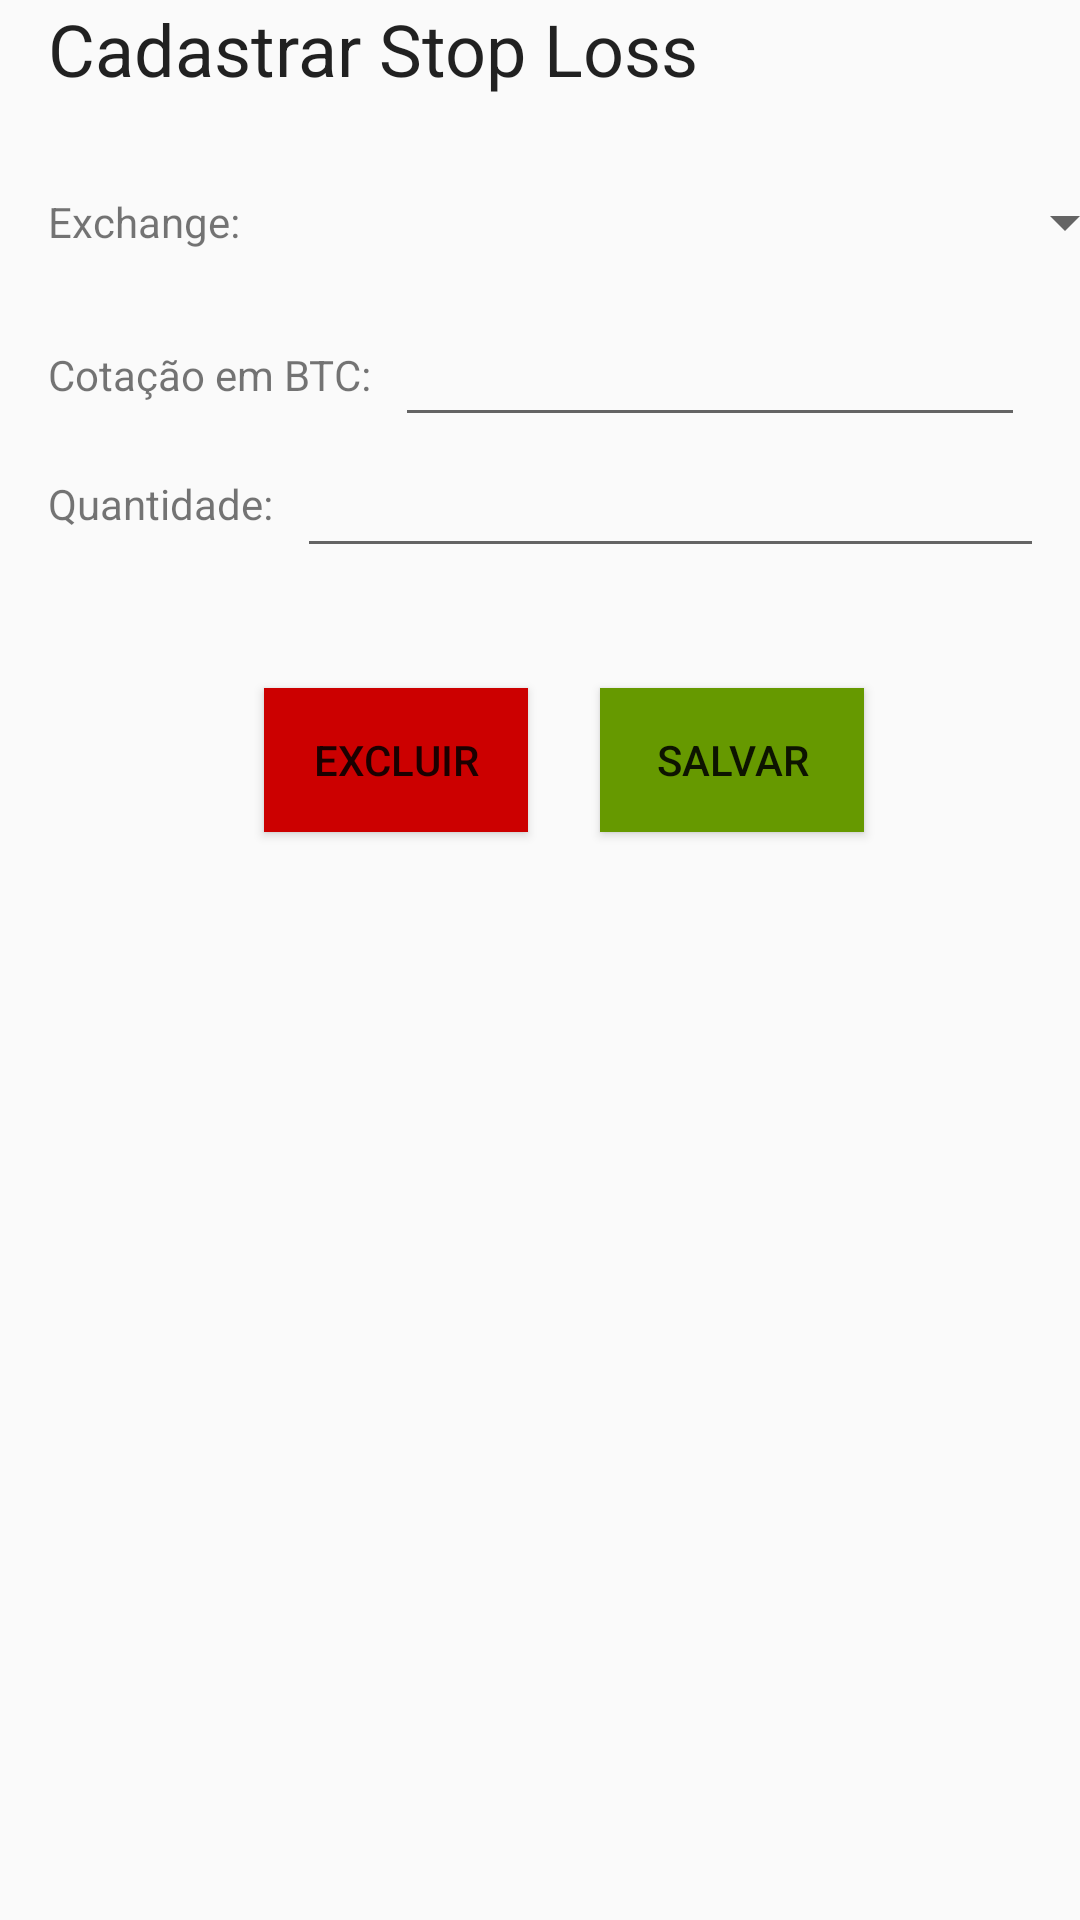

This screen was rendered from an Android layout file. Write that file and the resources it references.
<!-- AndroidManifest.xml: application theme AppTheme -->
<!-- res/layout/activity_crud_stop_loss.xml -->
<?xml version="1.0" encoding="utf-8"?>
<android.support.constraint.ConstraintLayout xmlns:android="http://schemas.android.com/apk/res/android"
    xmlns:app="http://schemas.android.com/apk/res-auto"
    xmlns:tools="http://schemas.android.com/tools"
    android:layout_width="match_parent"
    android:layout_height="match_parent"
    tools:context="tech.linard.android.unleash.activities.CrudStopLoss"
    tools:layout_editor_absoluteY="81dp">

    <TextView
        android:id="@+id/stoploss_title"
        android:layout_width="wrap_content"
        android:layout_height="wrap_content"
        android:layout_marginStart="16dp"
        android:text="Cadastrar Stop Loss"
        android:textAppearance="@style/Headline"
        app:layout_constraintStart_toStartOf="parent"
        tools:layout_editor_absoluteY="16dp" />

    <TextView
        android:id="@+id/txt_spinner_exchange"
        android:layout_width="wrap_content"
        android:layout_height="wrap_content"
        android:layout_marginStart="16dp"
        android:layout_marginTop="32dp"
        android:text="Exchange:"
        app:layout_constraintStart_toStartOf="parent"
        app:layout_constraintTop_toBottomOf="@+id/stoploss_title" />

    <Spinner
        android:id="@+id/spinner_exchange"
        android:layout_width="291dp"
        android:layout_height="wrap_content"
        android:layout_marginStart="8dp"
        app:layout_constraintBottom_toBottomOf="@+id/txt_spinner_exchange"
        app:layout_constraintStart_toEndOf="@+id/txt_spinner_exchange"
        app:layout_constraintTop_toTopOf="@+id/txt_spinner_exchange" />

    <TextView
        android:id="@+id/textView5"
        android:layout_width="wrap_content"
        android:layout_height="wrap_content"
        android:layout_marginStart="16dp"
        android:layout_marginTop="32dp"
        android:text="Cotação em BTC:"
        app:layout_constraintStart_toStartOf="parent"
        app:layout_constraintTop_toBottomOf="@+id/txt_spinner_exchange" />

    <EditText
        android:id="@+id/edit_cotacao"
        android:layout_width="wrap_content"
        android:layout_height="wrap_content"
        android:layout_marginStart="8dp"
        android:ems="10"
        android:inputType="numberDecimal"
        app:layout_constraintBottom_toBottomOf="@+id/textView5"
        app:layout_constraintStart_toEndOf="@+id/textView5"
        app:layout_constraintTop_toTopOf="@+id/textView5" />

    <TextView
        android:id="@+id/textView6"
        android:layout_width="wrap_content"
        android:layout_height="wrap_content"
        android:layout_marginStart="16dp"
        android:layout_marginTop="24dp"
        android:text="Quantidade:"
        app:layout_constraintStart_toStartOf="parent"
        app:layout_constraintTop_toBottomOf="@+id/textView5" />

    <EditText
        android:id="@+id/edit_quantidade"
        android:layout_width="249dp"
        android:layout_height="43dp"
        android:layout_marginStart="8dp"
        android:ems="10"
        android:inputType="numberDecimal"
        app:layout_constraintBottom_toBottomOf="@+id/textView6"
        app:layout_constraintStart_toEndOf="@+id/textView6"
        app:layout_constraintTop_toTopOf="@+id/textView6" />

    <Button
        android:id="@+id/stop_loss_btn_save"
        android:layout_width="0dp"
        android:layout_height="wrap_content"
        android:layout_marginEnd="72dp"
        android:layout_marginTop="40dp"
        android:background="@android:color/holo_green_dark"
        android:text="@string/salvar"
        app:layout_constraintEnd_toEndOf="parent"
        app:layout_constraintTop_toBottomOf="@+id/edit_quantidade" />

    <Button
        android:id="@+id/stop_loss_btn_delete"
        android:layout_width="88dp"
        android:layout_height="0dp"
        android:layout_marginEnd="36dp"
        android:layout_marginStart="100dp"
        android:layout_marginTop="40dp"
        android:background="@android:color/holo_red_dark"
        android:text="Excluir"
        app:layout_constraintEnd_toStartOf="@+id/stop_loss_btn_save"
        app:layout_constraintStart_toStartOf="parent"
        app:layout_constraintTop_toBottomOf="@+id/edit_quantidade" />

</android.support.constraint.ConstraintLayout>
<!-- resources referenced by this layout -->
<resources>
  <string name="salvar">Salvar</string>
  <style name="Headline" parent="TextAppearance.AppCompat.Headline">
          <item name="android:padding">8dp</item>
      </style>
  <style name="AppTheme" parent="Theme.AppCompat.Light.DarkActionBar">
          
          <item name="colorPrimary">@color/primary</item>
          <item name="colorPrimaryDark">@color/primary_dark</item>
          <item name="colorAccent">@color/accent</item>
      </style>
  <color name="primary">#FF9800</color>
  <color name="primary_dark">#F57C00</color>
  <color name="accent">#03A9F4</color>
</resources>
